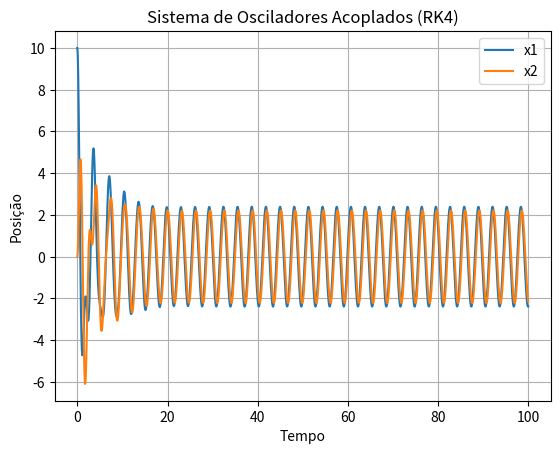

Write Python code to recreate this figure.
# -*- coding: utf-8 -*-
"""
Created on Fri Jun 30 00:35:15 2023

[redacted]
"""

import numpy as np
import matplotlib.pyplot as plt


def rk4(A, y0, t0, t1, h):
    """
    Solve a system of linear differential equations using the RK4 method.

    Parameters:
    - dydt: A function that calculates the derivative of the system.
            It takes the current state vector y and time t as inputs and returns the derivative dy/dt.
            The derivative should be returned as a 1D numpy array.
    - y0: The initial state vector at t0.
          It should be given as a 1D numpy array.
    - t0: The initial time.
    - t1: The final time.
    - h: The step size.

    Returns:
    - t: A 1D numpy array containing the time values from t0 to t1 with step h.
    - y: A 2D numpy array containing the state vectors corresponding to each time point.
         Each row represents a state vector at a specific time.
         
    Complexity:
        - Considering N = num_steps = (t1 - t0) / h + 1
        we can say that the complexity of this algorithm
        is of the order O(N) since the RK4 method mainly 
        depends on the number of steps performed in each 
        iteration, calculating k1, k2, k3, and k4.
    
    """
    
    num_step=int((t1+t0)/h)+1
    t=np.linspace(t0, t1, num_step)
    y=np.zeros((num_step, len(y0)))
    y[0]=y0
    
    
    for i in range(num_step - 1):
        k1 = h * sis_osc_for(y[i] , t[i])
        k2 = h * sis_osc_for(y[i] + 0.5 * k1 , t[i] + 0.5 * h)
        k3 = h * sis_osc_for(y[i] + 0.5 * k2 , t[i] + 0.5 * h)
        k4 = h * sis_osc_for(y[i] + k3 , t[i] + h)
        
        y[i+1] = y[i] + (1/6) * (k1 + 2 * k2 + 2 * k3 + k4)
        
    return t, y

def sis_osc_for ( y, t):
    x1, x2, v1, v2 = y
    m1 = 1.0  # massa do oscilador 1
    m2 = 1.0  # massa do oscilador 2
    k1 = 2.5  # constante de elasticidade do oscilador 1
    k2 = 5.0  # constante de elasticidade do oscilador 2
    k3 = 4.0
    b1 = 0.1   # coeficiente de amortecimento para o corpo 1
    b2 = 1.0    # coeficiente de amortecimento para o corpo 2
    p = 5.0   #máximo da força oscilante
    w = 2.0   #constante de oscilação da força oscilante
    F = -p*np.cos(w*t) #força oscilante
    dx1dt = v1
    dx2dt = v2
    dv1dt = -(k1 * x1 - k2 * (x2 - x1)) / m1 - F/m1- b1 * v1 
    dv2dt = -(k2 * (x2 - x1) + k3 * x2) / m2 - b2 * v2

    return np.array([dx1dt, dx2dt, dv1dt, dv2dt]) 

# Condições iniciais
y0 = np.array([10.0, 0.0, 0.0, 0.0])  # [x1, x2, v1, v2]
t0 = 0.0
t1 = 100.0
h = 0.1

# Solução numérica utilizando o método RK4
t, y = rk4(sis_osc_for, y0, t0, t1, h)

for ti, xi in zip(t, y):
    print(f"t = {ti:.2f}, y = {xi}")

# Plot
plt.plot(t, y[:, 0], label='x1')
plt.plot(t, y[:, 1], label='x2')
#plt.plot(t, y[:, 2], label='v1')
#plt.plot(t, y[:, 3], label='v2')
plt.xlabel('Tempo')
plt.ylabel('Posição')
plt.title('Sistema de Osciladores Acoplados (RK4)')
plt.legend()
plt.grid(True)
plt.show()
